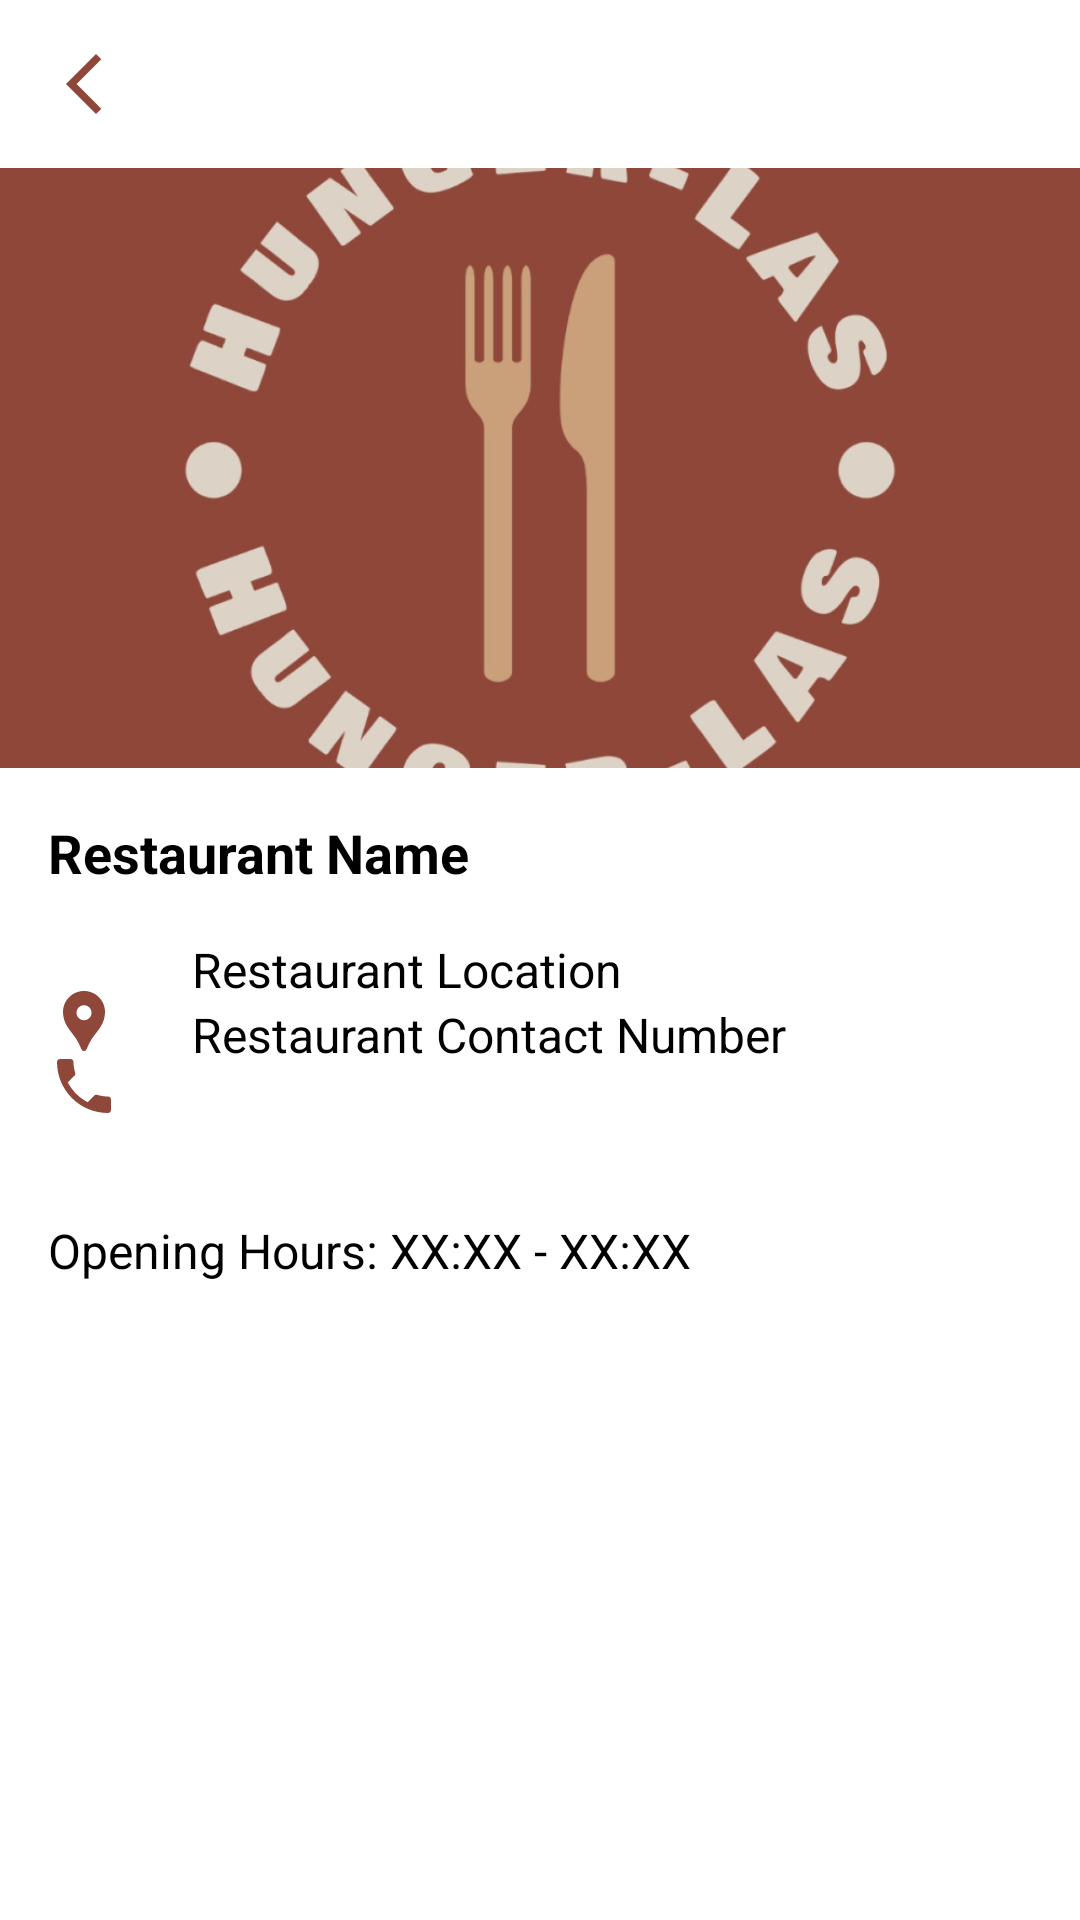

Write the Android layout XML for this screen, with the resource values it uses.
<!-- AndroidManifest.xml: application theme Theme.Hunger_LAS_DIT2B02 -->
<!-- res/layout/activity_restaurant_details.xml -->
<?xml version="1.0" encoding="utf-8"?>
<androidx.constraintlayout.widget.ConstraintLayout xmlns:android="http://schemas.android.com/apk/res/android"
    android:layout_width="match_parent"
    android:layout_height="match_parent">

    
    <RelativeLayout
        android:layout_width="match_parent"
        android:layout_height="match_parent">

        
        <ImageView
            android:id="@+id/backButton"
            android:layout_width="wrap_content"
            android:layout_height="wrap_content"
            android:src="@drawable/back_button_icon"
            android:layout_margin="16dp" />

        
        <ImageView
            android:id="@+id/restaurantImage"
            android:layout_width="match_parent"
            android:layout_height="200dp"
            android:layout_below="@id/backButton"
            android:scaleType="centerCrop"
            android:src="@drawable/logo" />

        
        <TextView
            android:id="@+id/restaurantName"
            android:layout_width="wrap_content"
            android:layout_height="wrap_content"
            android:layout_below="@id/restaurantImage"
            android:text="Restaurant Name"
            android:textSize="18sp"
            android:textStyle="bold"
            android:layout_margin="16dp" />

        

        <ImageView
            android:id="@+id/favouriteIcon"
            android:layout_width="wrap_content"
            android:layout_height="wrap_content"
            android:layout_below="@id/restaurantImage"
            android:layout_marginStart="200dp"
            android:layout_marginLeft="200dp"
            android:layout_marginTop="14dp"
            android:layout_toEndOf="@id/restaurantName"
            android:layout_toRightOf="@id/restaurantName"
            android:src="@drawable/saved_icon" />

        <ImageView
            android:id="@+id/locationIcon"
            android:layout_width="wrap_content"
            android:layout_height="wrap_content"
            android:layout_below="@id/restaurantName"
            android:layout_margin="16dp"
            android:layout_marginTop="14dp"
            android:layout_marginBottom="16dp"
            android:src="@drawable/baseline_location_pin_24" />

        <TextView
            android:id="@+id/restaurantLocation"
            android:layout_width="wrap_content"
            android:layout_height="wrap_content"
            android:layout_below="@id/restaurantName"
            android:layout_toEndOf="@id/locationIcon"
            android:layout_toRightOf="@id/locationIcon"
            android:text="Restaurant Location"
            android:textSize="16sp"
            android:layout_marginStart="8dp"
            android:layout_marginLeft="8dp" />

        
        <ImageView
            android:id="@+id/phoneIcon"
            android:layout_width="wrap_content"
            android:layout_height="wrap_content"
            android:layout_below="@id/restaurantLocation"
            android:layout_marginStart="16dp"
            android:layout_marginTop="16dp"
            android:layout_marginEnd="16dp"
            android:layout_marginBottom="16dp"
            android:src="@drawable/baseline_phone_24" />

        <TextView
            android:id="@+id/restaurantContactNumber"
            android:layout_width="wrap_content"
            android:layout_height="wrap_content"
            android:layout_below="@id/restaurantLocation"
            android:layout_toEndOf="@id/phoneIcon"
            android:layout_toRightOf="@id/phoneIcon"
            android:text="Restaurant Contact Number"
            android:textSize="16sp"
            android:layout_marginStart="8dp"
            android:layout_marginLeft="8dp" />

        
        <TextView
            android:id="@+id/openingHours"
            android:layout_width="wrap_content"
            android:layout_height="wrap_content"
            android:layout_below="@id/phoneIcon"
            android:text="Opening Hours: XX:XX - XX:XX"
            android:textSize="16sp"
            android:layout_margin="16dp" />

    </RelativeLayout>

</androidx.constraintlayout.widget.ConstraintLayout>
<!-- resources referenced by this layout -->
<resources>
  <!-- drawable back_button_icon (drawable) -->
  <vector android:height="24dp" android:tint="#8E4739"
      android:viewportHeight="24" android:viewportWidth="24"
      android:width="24dp" xmlns:android="http://schemas.android.com/apk/res/android">
      <path android:fillColor="@android:color/white" android:pathData="M17.77,3.77l-1.77,-1.77l-10,10l10,10l1.77,-1.77l-8.23,-8.23z"/>
  </vector>
  <!-- drawable baseline_location_pin_24 (drawable) -->
  <vector android:height="24dp" android:tint="#8E4739"
      android:viewportHeight="24" android:viewportWidth="24"
      android:width="24dp" xmlns:android="http://schemas.android.com/apk/res/android">
      <path android:fillColor="@android:color/white" android:pathData="M12,2L12,2C8.13,2 5,5.13 5,9c0,1.74 0.5,3.37 1.41,4.84c0.95,1.54 2.2,2.86 3.16,4.4c0.47,0.75 0.81,1.45 1.17,2.26C11,21.05 11.21,22 12,22h0c0.79,0 1,-0.95 1.25,-1.5c0.37,-0.81 0.7,-1.51 1.17,-2.26c0.96,-1.53 2.21,-2.85 3.16,-4.4C18.5,12.37 19,10.74 19,9C19,5.13 15.87,2 12,2zM12,11.75c-1.38,0 -2.5,-1.12 -2.5,-2.5s1.12,-2.5 2.5,-2.5s2.5,1.12 2.5,2.5S13.38,11.75 12,11.75z"/>
  </vector>
  <!-- drawable baseline_phone_24 (drawable) -->
  <vector android:height="24dp" android:tint="#8E4739"
      android:viewportHeight="24" android:viewportWidth="24"
      android:width="24dp" xmlns:android="http://schemas.android.com/apk/res/android">
      <path android:fillColor="@android:color/white" android:pathData="M6.62,10.79c1.44,2.83 3.76,5.14 6.59,6.59l2.2,-2.2c0.27,-0.27 0.67,-0.36 1.02,-0.24 1.12,0.37 2.33,0.57 3.57,0.57 0.55,0 1,0.45 1,1V20c0,0.55 -0.45,1 -1,1 -9.39,0 -17,-7.61 -17,-17 0,-0.55 0.45,-1 1,-1h3.5c0.55,0 1,0.45 1,1 0,1.25 0.2,2.45 0.57,3.57 0.11,0.35 0.03,0.74 -0.25,1.02l-2.2,2.2z"/>
  </vector>
  <!-- drawable logo: png bitmap (drawable, 206274 bytes) -->
  <!-- drawable saved_icon: png bitmap (drawable, 237 bytes) -->
</resources>
